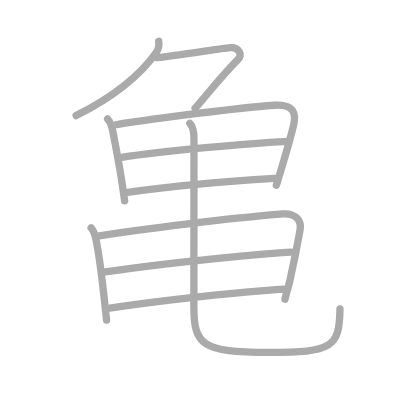
t = 0.00 s
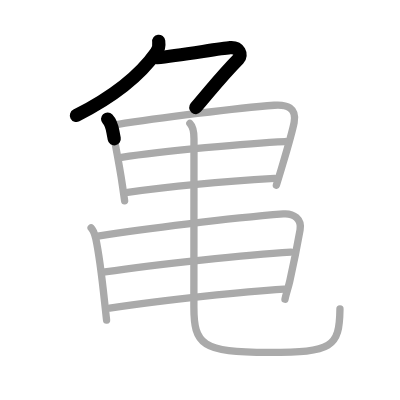
t = 2.25 s
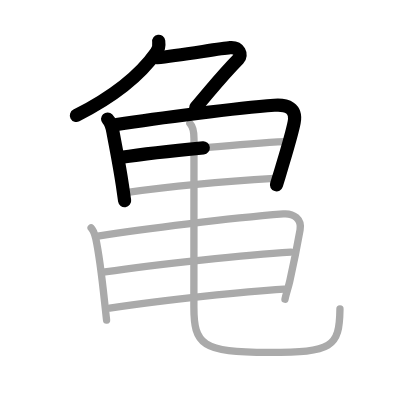
t = 4.50 s
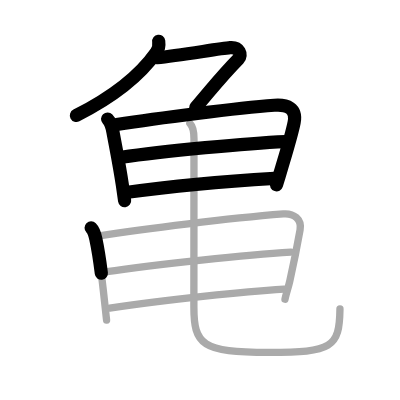
t = 6.50 s
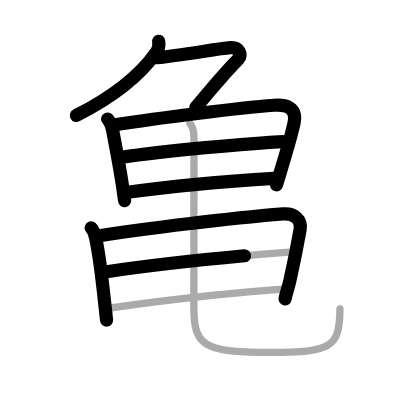
t = 8.75 s
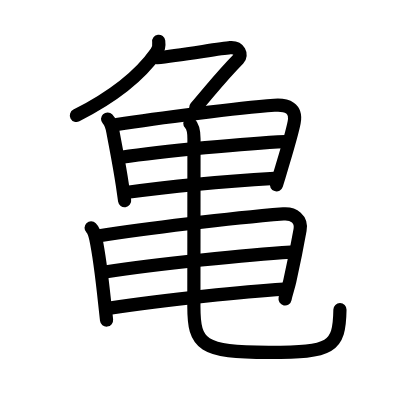
t = 11.00 s

The animated SVG that drew these frames (rendered in a browser with its animation timeline set to each time). Animation: 11 SMIL elements (animate=11); one cycle of 11.00 s.

<?xml version="1.0" standalone="no"?>
<!DOCTYPE svg PUBLIC "-//W3C//DTD SVG 1.1//EN"   "http://www.w3.org/Graphics/SVG/1.1/DTD/svg11.dtd">
<svg width="400px" height="400px"  version="1.1" xmlns="http://www.w3.org/2000/svg">
  <defs>
    <marker id="Triangle" viewBox="0 0 10 10" refX="0" refY="5" markerUnits="strokeWidth" markerWidth="3" style="stroke-opacity:0%;fill:#aaaaaa;" markerHeight="2" orient="auto">
      <path d="M 0 0 L 10 5 L 0 10 z" />
    </marker>
    
    <marker id="Arrow" viewBox="0 0 10 10" refX="5" refY="5" markerUnits="strokeWidth" markerWidth="1.8" style="stroke-opacity:0%;fill:#770000;" markerHeight="2" orient="auto">
      <path d="M 0 4 L 6 4 L 4 1 L 10 5 L 4 9 L 6 6 L 0 6 z" />
        <circle cx="5" cy="5" r="5" />
      </marker>
    
    <marker id="TriangleRed" viewBox="0 0 10 10" refX="0" refY="5" markerUnits="strokeWidth" markerWidth="3" style="stroke-opacity:0%;fill:#CC0000;" markerHeight="2" orient="auto">
      <path d="M 0 0 L 10 5 L 0 10 z" />
    </marker>
    
    <marker id="ArrowRed" viewBox="0 0 10 10" refX="5" refY="5" markerUnits="strokeWidth" markerWidth="1.8" style="stroke-opacity:0%;fill:#CC0000;" markerHeight="2" orient="auto">
      <path d="M 0 4 L 6 4 L 4 1 L 10 5 L 4 9 L 6 6 L 0 6 z" />
        <circle cx="5" cy="5" r="5" />
      </marker>
    
  </defs>
  
  <path style="fill:#ffffff; fill-opacity:100%; fill-rule:evenodd; stroke-width:0;" d="M 0 0 L 400px 0 L 400px 400px L 0 400px L 0 0" />

  <g transform="scale(3.6697247706422 3.6697247706422)">
<path style="fill:none; fill-opacity:0%; fill-rule:evenodd; stroke:#aaaaaa; stroke-opacity:100%; stroke-width: 1.5pt; stroke-linejoin:round; stroke-linecap:round;" d="M43.25 11.25c0.15 1.12 0.01 2.07-0.65 3C39 19.38 32.38 25.62 20.75 31.5"></path>
<path style="fill:none; fill-opacity:0%; fill-rule:evenodd; stroke:#aaaaaa; stroke-opacity:100%; stroke-width: 1.5pt; stroke-linejoin:round; stroke-linecap:round;" d="M42.75 15.72c6.25-0.6 17.02-2.51 19.97-2.74c2.53-0.19 3.28 2.02 2.28 3.05c-4.88 4.97-7.13 8-11.83 13.47"></path>
<path style="fill:none; fill-opacity:0%; fill-rule:evenodd; stroke:#aaaaaa; stroke-opacity:100%; stroke-width: 1.5pt; stroke-linejoin:round; stroke-linecap:round;" d="M29.32 32.43c0.89 0.93 1.24 2.33 1.46 3.53c0.96 5.17 1.81 9.31 2.58 14.55c0.21 1.41 0.41 2.82 0.6 4.2"></path>
<path style="fill:none; fill-opacity:0%; fill-rule:evenodd; stroke:#aaaaaa; stroke-opacity:100%; stroke-width: 1.5pt; stroke-linejoin:round; stroke-linecap:round;" d="M31.8 33.95c11.26-1.8 33.02-4.53 42.95-5.27c3.42-0.26 6.17 0.76 5.4 4.7c-0.61 3.1-2.05 7.82-3.43 12.45c-0.46 1.54-0.93 3.1-1.41 4.63"></path>
<path style="fill:none; fill-opacity:0%; fill-rule:evenodd; stroke:#aaaaaa; stroke-opacity:100%; stroke-width: 1.5pt; stroke-linejoin:round; stroke-linecap:round;" d="M33.11 42.87c11.26-1.74 34.76-3.87 44.65-4.3"></path>
<path style="fill:none; fill-opacity:0%; fill-rule:evenodd; stroke:#aaaaaa; stroke-opacity:100%; stroke-width: 1.5pt; stroke-linejoin:round; stroke-linecap:round;" d="M34.79 52.41c11.96-1.66 29.05-3.13 40.02-3.8"></path>
<path style="fill:none; fill-opacity:0%; fill-rule:evenodd; stroke:#aaaaaa; stroke-opacity:100%; stroke-width: 1.5pt; stroke-linejoin:round; stroke-linecap:round;" d="M24.83 62.09c0.79 0.79 1.05 1.91 1.28 3c1.09 5.1 1.73 11.04 2.41 17.4c0.18 1.65 0.35 3.25 0.52 4.76"></path>
<path style="fill:none; fill-opacity:0%; fill-rule:evenodd; stroke:#aaaaaa; stroke-opacity:100%; stroke-width: 1.5pt; stroke-linejoin:round; stroke-linecap:round;" d="M26.67 64.33c13.08-2.08 35.71-4.83 50.54-6.03c2.86-0.23 5.07 1.44 4.56 4.34c-0.77 4.33-1.68 8.91-2.79 13.91c-0.39 1.76-1.02 3.46-1.32 5"></path>
<path style="fill:none; fill-opacity:0%; fill-rule:evenodd; stroke:#aaaaaa; stroke-opacity:100%; stroke-width: 1.5pt; stroke-linejoin:round; stroke-linecap:round;" d="M28.6 74.1c14.19-2.11 39.03-4.72 50.67-5.41"></path>
<path style="fill:none; fill-opacity:0%; fill-rule:evenodd; stroke:#aaaaaa; stroke-opacity:100%; stroke-width: 1.5pt; stroke-linejoin:round; stroke-linecap:round;" d="M29.9 83.97c15.85-2.47 37.68-4.54 47.51-5.19"></path>
<path style="fill:none; fill-opacity:0%; fill-rule:evenodd; stroke:#aaaaaa; stroke-opacity:100%; stroke-width: 1.5pt; stroke-linejoin:round; stroke-linecap:round;" d="M51.74 33.62c0.88 0.88 1.12 2.34 1.12 4.18c0 8.33-0.03 39.33-0.03 45.7c0 10.5 2.17 12.53 20.42 12.53c17.25 0 19.25-1.28 19.39-11.87"></path>

<path style="fill:none; fill-opacity:0%; fill-rule:evenodd; stroke:#000000; stroke-opacity:100%; stroke-width: 2.7pt; stroke-linejoin:round; stroke-linecap:round;" d="M43.25 11.25c0.15 1.12 0.01 2.07-0.65 3C39 19.38 32.38 25.62 20.75 31.5" pathLength="100" stroke-dashoffset="100" stroke-dasharray="100 105"><animate id="dashAnim1" attributeName="stroke-dashoffset" from="100" to="0" dur="1s" calcMode="linear" fill="freeze"/></path>
<path style="fill:none; fill-opacity:0%; fill-rule:evenodd; stroke:#000000; stroke-opacity:100%; stroke-width: 2.7pt; stroke-linejoin:round; stroke-linecap:round;" d="M42.75 15.72c6.25-0.6 17.02-2.51 19.97-2.74c2.53-0.19 3.28 2.02 2.28 3.05c-4.88 4.97-7.13 8-11.83 13.47" pathLength="100" stroke-dashoffset="100" stroke-dasharray="100 105"><animate id="dashAnim2" attributeName="stroke-dashoffset" from="100" to="0" dur="1s" calcMode="linear" begin="dashAnim1.end" fill="freeze"/></path>
<path style="fill:none; fill-opacity:0%; fill-rule:evenodd; stroke:#000000; stroke-opacity:100%; stroke-width: 2.7pt; stroke-linejoin:round; stroke-linecap:round;" d="M29.32 32.43c0.89 0.93 1.24 2.33 1.46 3.53c0.96 5.17 1.81 9.31 2.58 14.55c0.21 1.41 0.41 2.82 0.6 4.2" pathLength="100" stroke-dashoffset="100" stroke-dasharray="100 105"><animate id="dashAnim3" attributeName="stroke-dashoffset" from="100" to="0" dur="1s" calcMode="linear" begin="dashAnim2.end" fill="freeze"/></path>
<path style="fill:none; fill-opacity:0%; fill-rule:evenodd; stroke:#000000; stroke-opacity:100%; stroke-width: 2.7pt; stroke-linejoin:round; stroke-linecap:round;" d="M31.8 33.95c11.26-1.8 33.02-4.53 42.95-5.27c3.42-0.26 6.17 0.76 5.4 4.7c-0.61 3.1-2.05 7.82-3.43 12.45c-0.46 1.54-0.93 3.1-1.41 4.63" pathLength="100" stroke-dashoffset="100" stroke-dasharray="100 105"><animate id="dashAnim4" attributeName="stroke-dashoffset" from="100" to="0" dur="1s" calcMode="linear" begin="dashAnim3.end" fill="freeze"/></path>
<path style="fill:none; fill-opacity:0%; fill-rule:evenodd; stroke:#000000; stroke-opacity:100%; stroke-width: 2.7pt; stroke-linejoin:round; stroke-linecap:round;" d="M33.11 42.87c11.26-1.74 34.76-3.87 44.65-4.3" pathLength="100" stroke-dashoffset="100" stroke-dasharray="100 105"><animate id="dashAnim5" attributeName="stroke-dashoffset" from="100" to="0" dur="1s" calcMode="linear" begin="dashAnim4.end" fill="freeze"/></path>
<path style="fill:none; fill-opacity:0%; fill-rule:evenodd; stroke:#000000; stroke-opacity:100%; stroke-width: 2.7pt; stroke-linejoin:round; stroke-linecap:round;" d="M34.79 52.41c11.96-1.66 29.05-3.13 40.02-3.8" pathLength="100" stroke-dashoffset="100" stroke-dasharray="100 105"><animate id="dashAnim6" attributeName="stroke-dashoffset" from="100" to="0" dur="1s" calcMode="linear" begin="dashAnim5.end" fill="freeze"/></path>
<path style="fill:none; fill-opacity:0%; fill-rule:evenodd; stroke:#000000; stroke-opacity:100%; stroke-width: 2.7pt; stroke-linejoin:round; stroke-linecap:round;" d="M24.83 62.09c0.79 0.79 1.05 1.91 1.28 3c1.09 5.1 1.73 11.04 2.41 17.4c0.18 1.65 0.35 3.25 0.52 4.76" pathLength="100" stroke-dashoffset="100" stroke-dasharray="100 105"><animate id="dashAnim7" attributeName="stroke-dashoffset" from="100" to="0" dur="1s" calcMode="linear" begin="dashAnim6.end" fill="freeze"/></path>
<path style="fill:none; fill-opacity:0%; fill-rule:evenodd; stroke:#000000; stroke-opacity:100%; stroke-width: 2.7pt; stroke-linejoin:round; stroke-linecap:round;" d="M26.67 64.33c13.08-2.08 35.71-4.83 50.54-6.03c2.86-0.23 5.07 1.44 4.56 4.34c-0.77 4.33-1.68 8.91-2.79 13.91c-0.39 1.76-1.02 3.46-1.32 5" pathLength="100" stroke-dashoffset="100" stroke-dasharray="100 105"><animate id="dashAnim8" attributeName="stroke-dashoffset" from="100" to="0" dur="1s" calcMode="linear" begin="dashAnim7.end" fill="freeze"/></path>
<path style="fill:none; fill-opacity:0%; fill-rule:evenodd; stroke:#000000; stroke-opacity:100%; stroke-width: 2.7pt; stroke-linejoin:round; stroke-linecap:round;" d="M28.6 74.1c14.19-2.11 39.03-4.72 50.67-5.41" pathLength="100" stroke-dashoffset="100" stroke-dasharray="100 105"><animate id="dashAnim9" attributeName="stroke-dashoffset" from="100" to="0" dur="1s" calcMode="linear" begin="dashAnim8.end" fill="freeze"/></path>
<path style="fill:none; fill-opacity:0%; fill-rule:evenodd; stroke:#000000; stroke-opacity:100%; stroke-width: 2.7pt; stroke-linejoin:round; stroke-linecap:round;" d="M29.9 83.97c15.85-2.47 37.68-4.54 47.51-5.19" pathLength="100" stroke-dashoffset="100" stroke-dasharray="100 105"><animate id="dashAnim10" attributeName="stroke-dashoffset" from="100" to="0" dur="1s" calcMode="linear" begin="dashAnim9.end" fill="freeze"/></path>
<path style="fill:none; fill-opacity:0%; fill-rule:evenodd; stroke:#000000; stroke-opacity:100%; stroke-width: 2.7pt; stroke-linejoin:round; stroke-linecap:round;" d="M51.74 33.62c0.88 0.88 1.12 2.34 1.12 4.18c0 8.33-0.03 39.33-0.03 45.7c0 10.5 2.17 12.53 20.42 12.53c17.25 0 19.25-1.28 19.39-11.87" pathLength="100" stroke-dashoffset="100" stroke-dasharray="100 105"><animate id="dashAnim11" attributeName="stroke-dashoffset" from="100" to="0" dur="1s" calcMode="linear" begin="dashAnim10.end" fill="freeze"/></path>

</g>

</svg>  
          
